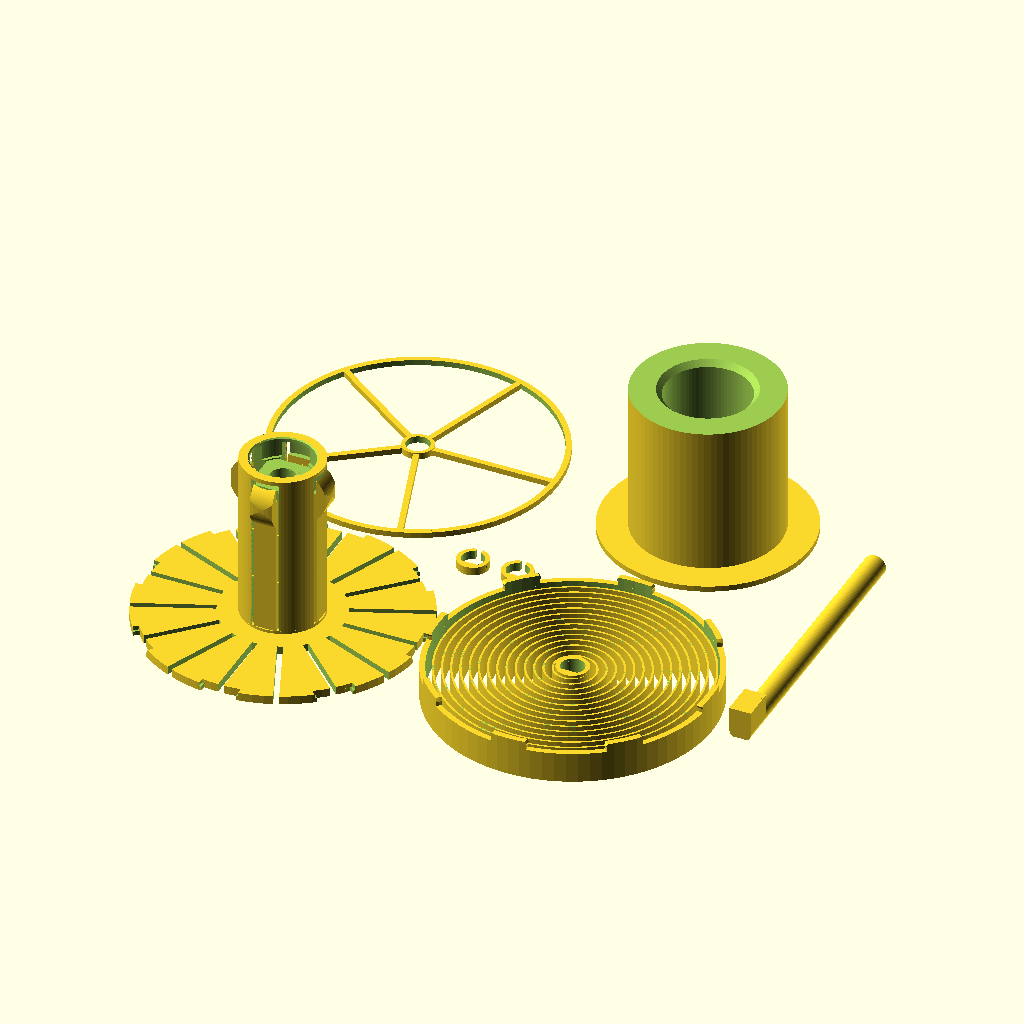
Cell 1: rendered with the file's own defaults.
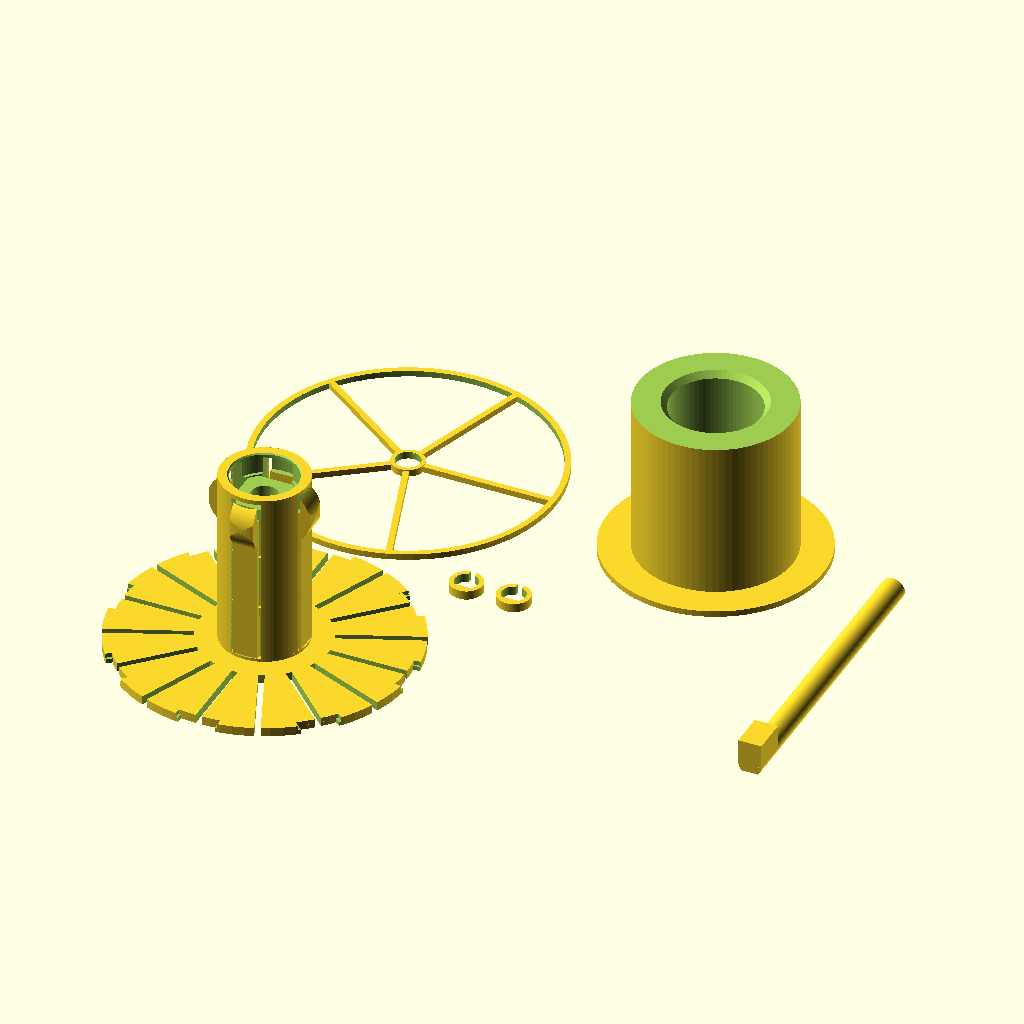
Cell 2 — output set to "printAllExceptSpring", the other parameters unchanged.
All cells are drawn from the same view direction (rotation 55°, 0°, 25°, orthographic, colour scheme Cornfield), but the view is re-fitted for each cell, so position and scale can differ between cells as well as the parameter.
OpenSCAD source file inputs/thingiverse/files/thing-3252111/files/ParametricRewinder-V2-13.scad:
/*
    Auto-rewind spool spring generator
    Vincent Groenhuis
    
    Example spool sizes
    Fillamentum: D53 x W55; Prusa 1kg: D50 x W88; Excelfil: D32 x W58
    
    Version history
    * V2.13 Oct 31, 2019
        - Added chamfer to threaded hub-base connection
        - Changed default output to "print"
        - Improved preview rendering of threaded hub
    * V2.12 Oct 10, 2019
        - Added ledHole option for hole through axle to fit LEDs, used in Jack-O-Rewinder
    * V2.11 Sept 5, 2019
        - Changed major version number to 2 for consistency in the line of Auto-Rewind Spool Holders (five and counting)
    * V1.11 Jan 13, 2019
        - Added axleRotationStopAlignSize, axleRotationStopAlignThickness and axleRotationStopAlignOffset to match grooves in universal auto-rewinder stand
    * V1.10 Jan 7, 2019
        - Fixed hub spring dimensioning error when using hubSpringStart>1
        - Bearing features now all disabled when bearingWidth=0
    * V1.09 Jan 6, 2019
        - Added parameters hubThreaded and hubThreadLength for universal auto-rewinder
    * V1.08 Jan 4, 2019
        - Added parameters hubSpringSupportEnable and hubSpringSupportCount to stabilize hub springs during printing
        - Split bearingDiameter into topBearingDiameter and bottomBearingDiameter
        - Improved bottom bearing cavity shape for easier printing
    * V1.07 Dec 8, 2018
        - Changed default value of hubSpringTopOffset to -3 to make insertion of spools with internal cavities easier
    * V1.06 Dec 7, 2018 with full credits to PeteThings
        - Added slots in axle for more stability with matching stands
        - Added parameters axleSlotPosition, axleSlotHeight, axleSlotWidth
    * V1.05 Dec 6, 2018
        - Fixed overlapping parts in print layout when specifying large axle diameter
        - Added parameter useFlatSideInsert
    * V1.04 Dec 5, 2018
        - Fixed incorrect axle length calculation in case of wider 2nd spool
        - Added parameter axleGrooveForSpacer
        - Added parameter spacerClearance
    * V1.03 Dec 5, 2018
        - Added parameter hubSpringTopOffset
        - Modified a couple of formulas for better consistency
    * V1.02 Dec 2, 2018
        - Changed default output to "print"
        - Fixed bug in spring's axle mount height
        - Calculation of hubSpringContactExtension capped to 3mm
    * V1.01 Dec 2, 2018
        - Added big stop block option
        - Fixed incorrect error message
        - Changed default hubSpringStart to 1 to avoid issues with clip gaps in certain configurations
    * V1.0 Dec 1, 2018
        - First version
*/

//preview[view:north west, tilt:top diagonal]

// "assembly": gives assembly view; "print": STL output with all parts; "printAllExceptSpring": leaves spring out due to relatively long rendering/slicing time; "spring", "hub", "adapter", "protector", "axle", "spacer" output specific part only
output = "print";//[assembly,print,printAllExceptSpring,spring,hub,adapter,protector,axle,spacer]

// Hole diameter of primary spool
referenceSpoolInnerDiameter = 30;

// Width of primary spool
referenceSpoolWidth = 45;

// Hole diameter of secondary spool, set to zero to disable adapter generation
secondSpoolInnerDiameter = 53;

// Width of second spool
secondSpoolWidth = 55;

// A threaded hub sets diameter at 30 mm, disables hub springs and creates a metric ISO thread with 4 mm pitch with length defined by hubThreadLength
hubThreaded = "no";//[yes,no]

// If hub is threaded, this parameter sets the length
hubThreadLength = 90;

// The hub spring applies pressure to the spool and keeps it in place
hubSpringEnable = "yes";//[yes,no]

// If yes, then space is saved by making the hub flush with the spool, but at the cost of a change in spring behaviour (if used)
hubFlushWithReferenceSpool = "no";//[yes,no]

// Nominal axle diameter; printed axle is slightly thinner and axle holes are slightly wider
axleDiameter = 8;

// Total length of axle; set to 0 for automatic length
axleSetLength = 0;

// Length of anti-rotation block on axle, and also the excess axle length at the other end
axleRotationStopLength = 12;

// A value 0 means same width as axle, and only extending upwards
axleRotationStopWidth = 0;

// Height as measured from the flat bottom side of the axle
axleRotationStopHeight = 11;

// Set to 0.8 to activate align rims for insertion in universal auto-rewinder's frame
axleRotationStopAlignSize = 0;

// Outer diameter of the spring; set 0 to use spring as hub shaft and set diameter equal to it
setSpringDiameter = 100;

// Spring blade width, higher is stiffer
springBladeWidth=10;

// 608zz has diameter 22, so use 22.2 to get a good fit
topBearingDiameter = 22.2;

// Bottom bearing diameter, can be different from top diameter if necessary to get an optimal fit
bottomBearingDiameter = 22.2;

// 608zz bearing has width 7
bearingWidth = 7;

// Size of chamfered edges around bearing to make insertion easier
bearingChamferSize = 0.4;

// Spacer to define distance from top bearing and/or spring protector to frame
spacerHeight = 3;

axleGrooveForSpacer = "no";//[yes,no]

// Horizontal support of hub springs for stability during printing, to be removed afterwards
hubSpringSupportEnable = "yes";//[yes,no]

// Number of hub spring supports, evenly distributed across length of hub springs
hubSpringSupportCount = 2;

// Create 5 mm hole all way through axle for lighting purposes
ledHole="no";//[yes,no]

// Higher = smoother circular segments but also longer rendering time
$fn=80;






/*[Advanced Parameters]*/

// Spring blade thickness; use 0.7 (two print traces) for soft spring, 1.1 (three print traces) for stiff spring
springBladeThickness=0.7; 

// Inside clearance in axle holes
axleClearance = 0.15;

// Clearance in printed axle
printedAxleClearance = 0.1;

// Clearance for spacer, enter negative number for a thighter fit
spacerClearance = -0.1;

// Spring twists left and then right about this angle. This strengthens the spring attachment to the hub and rim, and also makes the spring a bit stiffer. OpenSCAD does not like linear extrusion of spirals wit twist, so disabled for now until a custom twisted spiral spring function is created
//springTwistAngle = 0;

// Pattern spacing of the spring blade, 2 to 3 is a good value
springBladePitch=3;

// Thickness of spring's outer ring with clips
springRimThickness=2;

// Thickness of spring's inner ring on the axle
springAxleThickness=1.5;

// Extra rim height to give spring additional space to move
springExtraRim=1;

// The extra clearance in the spring clips in case spring is used as shaft, as no slits can be used here
springClipExtraClearanceIfSpringAsShaft=0.3;

// Distance that the spring clip points extend outwards; higher values make the clip attachments stronger
springClipPointExtension=0.3;

// The thickness of the hub's backplate that the spring is attached to
hubBackPlateThickness=3;

// Number of clips to attach the spring to the hub
hubClipCount=8;

// Minimum rim thickness, actual thickness may be larger depending on spool width difference
adapterRimThickness = 2;

// Relative length of slits, 0=no slits, 1=maximum length slits (up to hub)
hubSlitRelativeLength = 0.8;

// Clearance between hub and reference spool
hubClearance = 0.5;

// 0 = solid, 1 = wheel spokes, 2 = circular holes
springProtectorStyle = 1;

springProtectorThickness = 2;

// Only for wheel spokes style protector
springProtectorSpokeCount = 5;

// Only for wheel spokes style protector
springProtectorSpokeWidth = 2;

// Thicker means tighter
spacerWall = 1.5;

// Only for visualization in assembly view
referenceSpoolOuterDiameter = 150;

// Only for visualization in assembly view
secondSpoolOuterDiameter = 200;

// Distance between hub backplate and start of hub spring
hubSpringStart = 1;

// Offset of top edge of hub spring blade, positive makes spring blades extend beyond hub, negative makes hub top side flat
hubSpringTopOffset = -3;

// Number of hub spring blades, 0 = auto-calculated based on available space
setHubSpringCount = 0;

// Wider is stiffer
hubSpringWidth = 8;

// Distance from hub surface to blade, needed because blades are straight while surface is circular
hubSpringBladeOffset = 0.5;

// Thickness of the hub spring blade at the bottom, set to 0 for auto
setHubSpringBladeInitialThickness = 0;

// Thickness of the hub spring blade at the top (exluding curved contacter), set to 0 for auto
setHubSpringBladeFinalThickness = 0;

// The radius of the curved contacter at end of the blade
hubSpringContactRadius = 10;

// The distance between the center of the curvature from the end of the blade
hubSpringContactPositionOffset = 7.5;

// Distance that the spring contact extends beyond the hub cylinder, this is the distance that the blade has to be pressed in when fitting the spool or adapter; a good value is 2 to 3; set to 0 for auto based on hub spring length
setHubSpringContactExtension = 0;

// Minimum difference in spool inner diameters to get full adapter, if below threshold then walls are left away and 2nd spool sits directly on hub
adapterDiameterDifferenceThreshold = 5;

// A negative offset puts the top bearing deeper in the hub, useful for thin hubs in which the hub spring blades have little room around the contact
bearingTopOffset = 0;

// If set to "yes" then the holes for spring and spacer have a flat part matching the 3d printed axle shape to restrict rotation
useFlatSideInsert = "yes";//[yes,no]

// Distance of axle-slots from ends of axle. 0 = set to center of anti-rotation block, any other value specifies distance from either end of axle
axleSlotPosition=0;

//Height of axle-slots. 0 = no slots, recommended value is 3
axleSlotHeight=0;

//Width of of axle-slots
axleSlotWidth=3;

// Leave at 1.6 for compatibility with universal auto-rewinder's axle
axleRotationStopAlignThickness = 1.6;

// Leave at 2.7 for compatibility with universal auto-rewinder's axle
axleRotationStopAlignOffset = 2.7;



// Derived variables

useSpringAsShaft = (setSpringDiameter == 0);

hubDiameter = (hubThreaded=="yes"?30:referenceSpoolInnerDiameter - 2*hubClearance);

// Width of the space for the spool on the hub
hubSpringLength = (useSpringAsShaft?referenceSpoolWidth-springBladeWidth-springExtraRim+adapterRimThickness-hubBackPlateThickness:referenceSpoolWidth)+(hubFlushWithReferenceSpool=="yes" || hubSpringEnable == "no"?0:12) - hubSpringStart;

hubSpoolWidth = (hubThreaded=="yes"?hubThreadLength:hubSpringLength + hubSpringStart - hubSpringTopOffset);

// Total width of the hub, including backplate
hubTotalWidth = hubSpoolWidth + hubBackPlateThickness;

hubSpringHoleWidth = hubSpringWidth + 2;

hubSpringContactExtension = (setHubSpringContactExtension==0?min(3,3*hubSpringLength/60):setHubSpringContactExtension);

// Depth of the hub spring holes
hubSpringHoleDepth = hubSpringContactExtension+(setHubSpringBladeFinalThickness==0?2*hubSpringLength/60:setHubSpringBladeFinalThickness)+2;

hubHoleDepthCircumference = 2*PI*(hubDiameter/2-hubSpringHoleDepth);

// Calculation of the number of hub springs
hubSpringCount = (setHubSpringCount==0?floor(hubHoleDepthCircumference/(hubSpringHoleWidth+hubDiameter/30)):setHubSpringCount);

hubSpringHoleLength = hubSpringLength + 1.5;

hubSpringBladeInitialThickness = (setHubSpringBladeInitialThickness==0?2*hubSpringLength/60:setHubSpringBladeInitialThickness);

hubSpringBladeFinalThickness = (setHubSpringBladeFinalThickness==0?1.5*hubSpringLength/60:setHubSpringBladeFinalThickness);

// The actual adapter width is two mm less
adapterWidthBeforeCut = max(referenceSpoolWidth,secondSpoolWidth+adapterRimThickness);

springDiameter = (useSpringAsShaft?referenceSpoolInnerDiameter-2*hubClearance+0.01:setSpringDiameter);

// Radius of the clips
hubPinRadius=springDiameter/(2*hubClipCount);

// Height where adapter indent starts
adapterIndentHeight = (useSpringAsShaft?springBladeWidth+springExtraRim-adapterRimThickness+hubBackPlateThickness:0)+hubSpringStart+hubSpringLength-hubSpringContactPositionOffset-5;

axleLength = (axleSetLength==0?springBladeWidth+springExtraRim+max(hubTotalWidth,(secondSpoolInnerDiameter>0?secondSpoolWidth+adapterRimThickness:0))+2*axleRotationStopLength+2*spacerHeight:axleSetLength);

maxDiameter = max(referenceSpoolOuterDiameter,secondSpoolOuterDiameter,springDiameter);

totalThingWidth = springProtectorThickness+springBladeWidth+springExtraRim+hubTotalWidth+max(0,bearingTopOffset);

hubSpringSupportSpacing = hubSpringLength/(hubSpringSupportCount+1);

// Some sanity checks

if (referenceSpoolOuterDiameter <= referenceSpoolInnerDiameter) {
    error("Outer diameter of primary spool must be larger than inner diameter!");    
}

if (secondSpoolInnerDiameter > 0) {
    if (secondSpoolInnerDiameter < referenceSpoolInnerDiameter) {
        error("Secondary spool cannot have smaller inner diameter than primary spool!");
    }
    if (secondSpoolOuterDiameter <= secondSpoolInnerDiameter) {
        error("Outer diameter of secondary spool must be larger than inner diameter!");    
    }
}

if (setSpringDiameter>0) {
    if (referenceSpoolInnerDiameter>springDiameter){
        error("Spring diameter should not be smaller than primary spool inner diameter!");
    }
}

if(secondSpoolInnerDiameter > 0 && secondSpoolInnerDiameter-referenceSpoolInnerDiameter<adapterDiameterDifferenceThreshold && secondSpoolWidth>referenceSpoolWidth) {
    error("Secondary spool cannot be wider than primary spool if its inner diameter is too close to that of the primary spool!");
}

if (hubSpringCount * hubSpringHoleWidth >= 2*PI*(hubDiameter/2-hubSpringHoleDepth)) {
    error("No space between hub spring holes! Please decrease setHubSpringCount or set to 0 (=auto)");
}





// Output interesting derived values

echo(str("<b>Total hub+spring+protector width = ",totalThingWidth," mm</b>"));

echo(str("<b>Axle length = ",axleLength," mm</b>"));

echo(str("hubSpringLength = ",hubSpringLength," mm"));

echo(str("hubSpringContactExtension = ",hubSpringContactExtension," mm"));

echo(str("hubSpringHoleDepth = ",hubSpringHoleDepth," mm"));

echo(str("hubSpringBladeInitialThickness = ",hubSpringBladeInitialThickness," mm"));

echo(str("hubSpringBladeFinalThickness = ",hubSpringBladeFinalThickness," mm"));

if(useSpringAsShaft){
    echo("Using spring as shaft!");
}

// Yay! Let's start!
generateOutput();

module generateOutput(){
    if(output=="assembly") {
        color("green")translate([0,0,-0.01])spring();
        color("red")translate([0,0,springBladeWidth+springExtraRim])hubSection();
        color("blue")translate([0,0,-springProtectorThickness-0.4])springProtector();
        color("yellow")translate([0,0,-springProtectorThickness-0.5-spacerHeight])spacer();
        color("yellow")translate([0,0,springBladeWidth+springExtraRim+hubTotalWidth+bearingTopOffset])spacer();
        color("yellow")translate([0,0,(useSpringAsShaft?adapterRimThickness:springBladeWidth+springExtraRim+hubBackPlateThickness)+0.1])referenceSpoolSection();
        color("white")translate([0,0,-springProtectorThickness-0.6-spacerHeight-axleRotationStopLength])axle();
        color("gray")translate([0,0,springBladeWidth+springExtraRim])bearing(bottomBearingDiameter);
        color("gray")translate([0,0,springBladeWidth+springExtraRim+hubTotalWidth-bearingWidth+bearingTopOffset])bearing(topBearingDiameter);
        if(secondSpoolInnerDiameter>0){
            color("blue")translate([0,0,(useSpringAsShaft?adapterRimThickness:springBladeWidth+springExtraRim+hubBackPlateThickness)+0.07])secondSpoolAdapterSection();
            color("orange")translate([0,0,(useSpringAsShaft?adapterRimThickness:springBladeWidth+springExtraRim+hubBackPlateThickness)+0.05])secondSpoolSection();
        }
    } else {
        // print layout
        biggestDiameter = max(springDiameter,max(referenceSpoolInnerDiameter,secondSpoolInnerDiameter)+20);
        patternSpacing = max(biggestDiameter,(biggestDiameter+axleDiameter+2*spacerWall)/sqrt(2))+4;
        
        if (output == "print" || output == "spring")
            translate([patternSpacing,0,0])spring();
        if(output == "print" || output == "printAllExceptSpring" || output == "protector") {
            translate([0,patternSpacing,0])springProtector();
        }
        if(output == "print" || output == "printAllExceptSpring" || output == "spacer") {
            translate([patternSpacing/2,patternSpacing/2]){
                iRange=((output=="spacer") || axleDiameter+2*spacerWall>12)?0:[-0.5:0.5];
                jRange=0;
                for (i=iRange) {
                    for (j=jRange)
                        translate([axleDiameter*2*i,axleDiameter*2*j,0])spacer();
                }
            }
        }
        if(output == "print" || output == "printAllExceptSpring" || output == "hub") {
            hub();
        }
        if(output == "print" || output == "printAllExceptSpring" || output == "axle") {
            translate([patternSpacing*1.5+axleDiameter/2+4,patternSpacing/2-axleLength/2,0.5*sqrt(2)*axleDiameter/2-printedAxleClearance])rotate([-90,0,0])rotate([0,0,180])axle();
        }
        if(output == "print" || output == "printAllExceptSpring" || output == "adapter") {
            if(secondSpoolInnerDiameter>0){
                translate([patternSpacing,patternSpacing,adapterWidthBeforeCut])rotate([180,0,0])spoolAdapter();
            }
        }
    }
}

module error(text){
    echo(str("<font color='red'>",text,"</font>"));
}

module bearing(d=bottomBearingDiameter){
    difference(){
        cylinder(d=d,h=bearingWidth);
        translate([0,0,-0.1])cylinder(d=axleDiameter,h=bearingWidth+0.2);
    }           
}

module hubSection(){
    difference(){
        hub();
        translate([-maxDiameter/2-1,0,-1])cube([maxDiameter/2+0.9,maxDiameter+2,hubTotalWidth+max(0,hubSpringTopOffset)+2]);
    }
}

module axle(){
    difference(){
        union(){
            difference(){
                cylinder(d=axleDiameter-2*printedAxleClearance,h=axleLength);
                translate([-axleDiameter/2,-axleDiameter/2-1,-1])
                    cube([axleDiameter,axleDiameter/2*(1-0.5*sqrt(2))+1+printedAxleClearance,axleLength+2]);
                // spacer grooves
                if(axleGrooveForSpacer=="yes"){
                    translate([0,0,axleRotationStopLength])
                    difference(){
                        cylinder(d=axleDiameter+1,h=spacerHeight+1);
                        translate([0,0,-0.1])cylinder(d=axleDiameter-1,h=spacerHeight+1.2);
                    }
                    translate([0,0,springProtectorThickness+0.5+spacerHeight+axleRotationStopLength+springBladeWidth+springExtraRim+hubTotalWidth+bearingTopOffset])
                    difference(){
                        cylinder(d=axleDiameter+1,h=spacerHeight+1);
                        translate([0,0,-0.1])cylinder(d=axleDiameter-1,h=spacerHeight+1.2);
                    }
                } 
            }
            if (axleRotationStopWidth == 0) {
                translate([-axleDiameter/2+printedAxleClearance,0,0])
                    cube([axleDiameter-2*printedAxleClearance,axleRotationStopHeight-axleDiameter/4*sqrt(2),axleRotationStopLength]);
            } else {
                translate([-axleRotationStopWidth/2,-axleDiameter/4*sqrt(2),0])
                    cube([axleRotationStopWidth,axleRotationStopHeight,axleRotationStopLength]);
            }
                translate([-(max(axleRotationStopWidth,axleDiameter-2*axleClearance)+axleRotationStopAlignSize*2)/2,0,axleRotationStopLength-axleRotationStopAlignOffset-axleRotationStopAlignThickness])cube([max(axleRotationStopWidth,axleDiameter-2*axleClearance)+axleRotationStopAlignSize*2,axleRotationStopHeight-axleDiameter/4*sqrt(2),axleRotationStopAlignThickness]);
            
        }
    
        if (axleSlotHeight > 0) {  
            if (axleSlotPosition == 0) {
                translate([-axleDiameter/2, -axleDiameter/4*sqrt(2),axleRotationStopLength/2+axleSlotWidth/2])
                rotate(a=90, v=[0, 1, 0])
                sym_prism(axleSlotWidth , axleSlotHeight, axleDiameter, 1);
                translate([-axleDiameter/2, -axleDiameter/4*sqrt(2),axleLength-axleRotationStopLength/2+axleSlotWidth/2])
                rotate(a=90, v=[0, 1, 0])
                sym_prism(axleSlotWidth , axleSlotHeight, axleDiameter, 1);
            } else {
                translate([-axleDiameter/2, -axleDiameter/4*sqrt(2), axleSlotPosition+axleSlotWidth])
                rotate(a=90, v=[0, 1, 0])
                sym_prism(axleSlotWidth , axleSlotHeight, axleDiameter, 1);
                translate([-axleDiameter/2, -axleDiameter/4*sqrt(2), axleLength-axleSlotPosition])
                rotate(a=90, v=[0, 1, 0])
                sym_prism(axleSlotWidth , axleSlotHeight, axleDiameter, 1);
            }
        }
        if (ledHole=="yes") {
          translate([0,0.4,-1])cylinder(d=5,h=axleLength+2);          
        }     
    }
}

module sym_prism(b , h, ht, sc){
    linear_extrude(height=ht, scale=sc)
    polygon(points = [[0,0],[b,0],[b/2,h]]);
}

module referenceSpoolSection(){
        intersection(){
        spool(d1=referenceSpoolInnerDiameter+0.01,d2=referenceSpoolOuterDiameter,w=referenceSpoolWidth);
        translate([0,0,-2])cube([maxDiameter/2+1,maxDiameter/2+1,referenceSpoolWidth+3]);
    }
}

module secondSpoolSection(){
    intersection(){
        spool(d1=secondSpoolInnerDiameter,d2=secondSpoolOuterDiameter,w=secondSpoolWidth);
        translate([0.01,-maxDiameter/2-1,-2])cube([maxDiameter/2+1,maxDiameter/2+1,secondSpoolWidth+3]);
    }
}

module secondSpoolAdapterSection(){
    intersection(){
        spoolAdapter();
        translate([0,-maxDiameter/2-1,-1])cube([maxDiameter/2+1,maxDiameter/2+1.01,max(totalThingWidth,secondSpoolWidth+2*adapterRimThickness)+2]);
    }
}

module spoolAdapter(){
    indentDepth=min(2,(secondSpoolInnerDiameter-2*hubClearance-referenceSpoolInnerDiameter)/2-1);
    difference(){
        union(){
            cylinder(d=secondSpoolInnerDiameter-2*hubClearance,h=adapterWidthBeforeCut-0.1);
            // adapter rim
            translate([0,0,secondSpoolWidth])cylinder(d=secondSpoolInnerDiameter+20,h=adapterWidthBeforeCut-secondSpoolWidth);
        }
        // center hole
        translate([0,0,-1])cylinder(d=referenceSpoolInnerDiameter,h=adapterWidthBeforeCut+2);
        translate([0,0,adapterIndentHeight])cylinder(d1=referenceSpoolInnerDiameter-0.01,d2=referenceSpoolInnerDiameter+indentDepth*2,h=2.01);
        translate([0,0,adapterIndentHeight+2])cylinder(d=referenceSpoolInnerDiameter+indentDepth*2,h=adapterWidthBeforeCut);
        translate([0,0,-1])cylinder(d=secondSpoolInnerDiameter,h=3);
        if(secondSpoolInnerDiameter-referenceSpoolInnerDiameter<adapterDiameterDifferenceThreshold){
            translate([0,0,-1])cylinder(d=secondSpoolInnerDiameter,h=secondSpoolWidth+1);
        }
        translate([0,0,1.9])cylinder(d1=referenceSpoolInnerDiameter+4,d2=referenceSpoolInnerDiameter-0.01,h=2);
    }
}

module spool(d1,d2,w){
    intersection(){
        difference(){
            union(){
                cylinder(d=d2,h=5);
                cylinder(d=(d1+d2)/2,h=w);
                translate([0,0,w-5])cylinder(d=d2,h=5);
            }
            translate([0,0,-1])cylinder(d=d1,h=w+2);
        }
    }
}

module spacer(){
    union(){
        difference(){
            cylinder(d=axleDiameter+spacerWall*2,h=spacerHeight);
            translate([0,0,-1])cylinder(d=axleDiameter+spacerClearance,h=spacerHeight+2);
            translate([-1,0,-1])cube([2,axleDiameter,spacerHeight+2]);
        }
        if (useFlatSideInsert=="yes")
            intersection(){
                translate([-axleDiameter,-axleDiameter,0])
                cube([axleDiameter*2,axleDiameter-0.25*sqrt(2)*axleDiameter,spacerHeight]);
                translate([0,0,-1])cylinder(d=axleDiameter,h=spacerHeight+2);
            }
    }
}

module springProtector(){
    union(){
        ring(r=axleDiameter/2+axleClearance,R=axleDiameter/2+springAxleThickness,h=springProtectorThickness+0.4);
        if (springProtectorStyle == 0) {
            // solid
            ring(axleDiameter/2+axleClearance,springDiameter,springProtectorThickness);
        } else if (springProtectorStyle == 1) {
            intersection(){
            // wheel spokes
            union(){
                ring(r=springDiameter/2-springRimThickness,R=springDiameter/2,h=springProtectorThickness);
                ring(r=axleDiameter/2+axleClearance,R=axleDiameter/2+springAxleThickness,h=springProtectorThickness);
                
                for(i=[0:springProtectorSpokeCount-1])
                    rotate([0,0,i*360/springProtectorSpokeCount])
                        translate([axleDiameter/2+axleClearance,-springProtectorSpokeWidth/2])
                            cube([springDiameter/2,springProtectorSpokeWidth,springProtectorThickness]);
                    
            }
            translate([0,0,-1])
                cylinder(d=springDiameter,h=springProtectorThickness+1.1);
            }
        } else if (springProtectorStyle == 2) {
            // circular holes
            difference(){
                ring(axleDiameter/2+axleClearance,springDiameter,springProtectorThickness);
                for(i=[0:3])
                    rotate([0,0,i*360/4])
                        if (springProtectorStyle == 2) {
                            translate([springDiameter/2*0.55,0,-1])
                                cylinder(r=springDiameter/2*0.35,h=springProtectorThickness+2);
                        }
            }
        }
    }
}

module springPolygon(){
    loops=(springDiameter/2-springBladeThickness-axleDiameter/2)/springBladePitch;
    r0=axleDiameter/2+axleClearance;
    polygon(points = concat(
    [for(t = [0:360/$fn:360*loops]) 
        [(r0+springBladePitch*t/360)*sin(t),(r0+springBladePitch*t/360)*cos(t)]],
    [for(t = [360*loops:-360/$fn:0]) 
        [(r0+springBladeThickness+springBladePitch*t/360)*sin(t),(r0+springBladeThickness+springBladePitch*t/360)*cos(t)]]
        ));
}

module spring(){
    r0=axleDiameter/2+axleClearance;
    r1=springDiameter/2;
    union(){
        linear_extrude(height=springBladeWidth-0.01)springPolygon();
        ring(r=r0,R=r0+springAxleThickness,h=springBladeWidth+springExtraRim);
        if (useFlatSideInsert=="yes")
            intersection(){
            translate([-r0*2,-r0*2,0])cube([r0*4,r0*2-0.5*sqrt(2)*r0,springBladeWidth+2]);
                cylinder(r=r0+springAxleThickness,h=springBladeWidth+springExtraRim);
            }
        ring(r=r1-springRimThickness,R=r1,h=springBladeWidth+springExtraRim);
        // spring clips
        translate([0,0,springBladeWidth+springExtraRim])
            for (i=[0:hubClipCount-1]){
                rotate([0,0,360*i/hubClipCount])
                intersection(){
                    ring(r=r1-springRimThickness,R=r1,h=hubBackPlateThickness+1);
                    translate([r1-springRimThickness/2,0,0])
                    union(){
                        cylinder(r=hubPinRadius,h=hubBackPlateThickness/2);
                        translate([0,0,hubBackPlateThickness/2])
                            cylinder(r1=hubPinRadius,r2=hubPinRadius+springClipPointExtension,h=hubBackPlateThickness/4);
                        translate([0,0,hubBackPlateThickness*3/4])
                            cylinder(r1=hubPinRadius+springClipPointExtension,r2=hubPinRadius-springClipPointExtension,h=hubBackPlateThickness/4-0.001);
                    }
                }
            }
        if(useSpringAsShaft){
            difference(){
                cylinder(d=max(referenceSpoolInnerDiameter,secondSpoolInnerDiameter)+20,h=adapterRimThickness);
                translate([0,0,-0.5])cylinder(d=springDiameter-2*springRimThickness,h=adapterRimThickness+1);                
            }            
        }
    }
}

module hub(){
    r1=springDiameter/2-0.01;
    union(){
        difference(){
            union(){
                cylinder(r=r1,h=hubBackPlateThickness);
                if(hubThreaded=="yes") {
                    makeCylinderThread(m=30,h=hubTotalWidth,p=4,t=0);
                  // chamfer
                  translate([0,0,3])cylinder(d1=35,d2=30,h=5);  
                } else {
                    cylinder(r=hubDiameter/2,h=hubTotalWidth);
                }
            }
            union(){
                translate([0,0,-1])cylinder(d=axleDiameter+1,h=hubTotalWidth+2);
                if (bearingWidth>0) {
                    // Bearing cavities
                    translate([0,0,-1])cylinder(r=bottomBearingDiameter/2,h=bearingWidth+1);
                    translate([0,0,bearingWidth-0.1])cylinder(r=bottomBearingDiameter/2,h=1.1,$fn=7);
                    translate([0,0,bearingWidth+0.99])
                    cylinder(r1=bottomBearingDiameter/2-bottomBearingDiameter/20,r2=axleDiameter/2,h=(bottomBearingDiameter-axleDiameter)/2);
                    // bottom chamfer
                    translate([0,0,-0.01])cylinder(d1=bottomBearingDiameter+bearingChamferSize*2,d2=bottomBearingDiameter-bearingChamferSize*2,h=2*bearingChamferSize);
                    
                    translate([0,0,hubTotalWidth-bearingWidth+bearingTopOffset])cylinder(r=topBearingDiameter/2,h=bearingWidth-bearingTopOffset+1);
                    translate([0,0,hubTotalWidth-bearingWidth+bearingTopOffset-0.5])
                    cylinder(r=topBearingDiameter/2-topBearingDiameter/20,h=1);
                    // top chamfer
                    translate([0,0,hubTotalWidth+bearingTopOffset-2*bearingChamferSize+0.01])
                    union(){
                        cylinder(d1=topBearingDiameter-bearingChamferSize*2,d2=topBearingDiameter+bearingChamferSize*2,h=2*bearingChamferSize);
                        translate([0,0,2*bearingChamferSize])                    cylinder(d=topBearingDiameter+bearingChamferSize*2,h=abs(bearingTopOffset));
                    }
                }


                // Clip gaps in rim plate
                intersection(){
                    translate([0,0,-1])ring(r=r1-springRimThickness-0.2,R=r1+1,h=hubBackPlateThickness+2);
                    for (i=[0:hubClipCount-1]){
                        rotate([0,0,360*i/hubClipCount])
                        translate([r1-springRimThickness/2,0,0]) {
                            // Clip gaps
                            union(){
                                translate([0,0,-1])cylinder(r=hubPinRadius+(useSpringAsShaft?springClipExtraClearanceIfSpringAsShaft:0),h=hubBackPlateThickness/2+1.1);
                                translate([0,0,hubBackPlateThickness/2])cylinder(r=hubPinRadius+0.8,h=hubBackPlateThickness/2+0.1);
                            }
                        }
                    }
                }
                // Slits
                for (i=[0:hubClipCount*2-1]) {
                    rotate([0,0,360*i/(2*hubClipCount)])
                        translate([hubDiameter/2*hubSlitRelativeLength+r1*(1-hubSlitRelativeLength),-1,-1])cube([r1+2,2,hubBackPlateThickness+2]);
                }
                if (hubSpringEnable == "yes" && hubThreaded == "no") {
                // Openings for hub springs
                for (i=[0:hubSpringCount-1])
                    rotate([0,0,360*i/hubSpringCount]){
                        translate([hubDiameter/2-hubSpringHoleDepth,-hubSpringHoleWidth/2,hubBackPlateThickness+hubSpringStart])
                            //cube([hubDiameter,hubSpringHoleWidth,hubSpringHoleLength]);
                            rotate([-90,0,0])linear_extrude(height=hubSpringHoleWidth)polygon([[hubSpringHoleDepth-hubSpringBladeInitialThickness-0.5,0],[0,-hubSpringHoleLength],[hubSpringHoleDepth+10,-hubSpringHoleLength],[hubSpringHoleDepth+10,0]]);
                        //translate([hubDiameter/2-hubSpringHoleDepth,-hubSpringHoleWidth/2,hubBackPlateThickness+hubSpringStart+hubSpringHoleLength/2])
                            //cube([hubDiameter,hubSpringHoleWidth,hubSpringHoleLength/2]);
                    }
                }
                                
                
            }
        }
        if (hubSpringEnable == "yes" && hubThreaded=="no") {
        // Hub springs
        difference(){
            union(){
                for (i=[0:hubSpringCount-1])
                    rotate([0,0,360*i/hubSpringCount])
                            union(){
                                translate([hubDiameter/2-hubSpringBladeOffset,-hubSpringWidth/2,hubBackPlateThickness+hubSpringStart])
                                // Hub spring blade
                                rotate([-90,0,0])
                                    linear_extrude(height=hubSpringWidth)polygon([[-hubSpringBladeInitialThickness,0],[0,0],[0,-hubSpringLength+hubSpringContactPositionOffset],[-hubSpringBladeFinalThickness,-hubSpringLength+hubSpringContactPositionOffset]]);
                                
                                // Hub spring top contact
                                intersection(){
                                    translate([hubDiameter/2-hubSpringBladeOffset-hubSpringBladeFinalThickness,-hubSpringWidth/2-1,hubBackPlateThickness+hubSpringStart])
                                        cube([hubDiameter,hubSpringWidth+2,hubSpringLength]);
                                    translate([hubDiameter/2-hubSpringContactRadius+hubSpringContactExtension,-hubSpringWidth/2,hubSpringLength+hubBackPlateThickness+hubSpringStart-hubSpringContactPositionOffset])
                                    rotate([-90,0,0])
                                    cylinder(r=hubSpringContactRadius,h=hubSpringWidth);
                                    
                                }
                            }
                    if (hubSpringSupportEnable) {
                        for (i=[1:hubSpringSupportCount]) {
                            translate([0,0,hubBackPlateThickness+hubSpringStart+i*hubSpringSupportSpacing])
                            ring(r=hubDiameter/2-hubSpringBladeOffset-0.7,R=hubDiameter/2-hubSpringBladeOffset,h=0.2);                            
                        }                    
                    }
                }//end union()
            // Cylinder around bearing
                translate([0,0,hubTotalWidth-bearingWidth+bearingTopOffset-1])
                    cylinder(d=topBearingDiameter+2*(hubSpringContactExtension+0.5),h=bearingWidth+2);
                translate([0,0,hubTotalWidth+bearingTopOffset+1-0.01])
                    cylinder(d1=topBearingDiameter+2*(hubSpringContactExtension+0.5),d2=topBearingDiameter+2*(hubSpringContactExtension+0.5)-10,h=5);
                // Top cut-off
                translate([0,0,hubTotalWidth+max(0,hubSpringTopOffset)-0.01])
                    cylinder(d=referenceSpoolOuterDiameter,h=hubTotalWidth);
                // Contact cut-off
                difference(){
                    translate([0,0,hubBackPlateThickness+1])
                        cylinder(d=referenceSpoolOuterDiameter,h=hubTotalWidth);
                    translate([0,0,hubBackPlateThickness+0.5])cylinder(d=referenceSpoolInnerDiameter-2*hubClearance+2*hubSpringContactExtension,h=hubTotalWidth+1);
                }
            }
        }
        
    }
}

module ring(r,R,h){
    difference(){
        cylinder(r=R,h=h);
        translate([0,0,-1])cylinder(r=r,h=h+2);
    }
}

// ISO screw thread modules by RevK @TheRealRevK
// https://en.wikipedia.org/wiki/ISO_metric_screw_thread
// Source: https://www.thingiverse.com/thing:2158656
// Modified by Vincent Groenhuis

 
function iso_pitch_coarse(m)   // Return standard coarse pitch for m value
=lookup(m,[[1,0.25],[1.2,0.25],[1.4,0.3],[1.6,0.35],[1.8,0.35],[2,0.4],[2.5,0.45],[3,0.5],[3.5,0.6],[4,0.7],[5,0.8],[6,1],[7,1],[8,1.25],[10,1.5],[12,1.75],[14,2],[16,2],[18,2.5],[20,2.5],[22,2.5],[24,3],[27,3],[30,3.5],[33,3.5],[36,4],[39,4],[42,4.5],[48,5],[52,5],[56,5.5],[60,5.5],[62,6]]);

function iso_head_diam(m)
=lookup(m,[[2,3.8],[2.5,4.5],[3,5.5],[3.5,6],[4,7],[5,8.5],[6,10],[8,13]]);

// distance across flats
function iso_nut_diam(m)
=lookup(m,[[2,4],[2.5,5],[3,5.5],[3.5,6],[4,7],[5,8],[6,10],[7,11],[8,13]]);

function iso_nut_thickness(m)
=lookup(m,[[2,1.6],[2.5,2],[3,2.4],[3.5,2.8],[4,3.2],[5,4],[6,5],[7,5.5],[8,6.5]]);


module iso_thread(  // Generate ISO / UTS thread, centred 0,0,
    m=20,    // M size, mm, (outer diameter)
    p=0,  // Pitch, mm (0 for standard coarse pitch)
    l=50,   // length
    t=0,    // tolerance to add (for internal thread)
    cap=1,  // capped ends. If uncapped, length is half a turn more top and bottom
)
{
    p=(p?p:iso_pitch_coarse(m));
    r=m/2; // radius
    h=sqrt(3)/2*p;  // height of thread
    fn=round($fn?$fn:36); // number of points per turn
    fa=360/fn; // angle of each point
    n=max(fn+1,round(fn*(l+(cap?p*2:0))/p)+1); // total number of points
    q=min(p/16,t); // thread width adjust
    p1=[for(i=[0:1:n-1])[cos(i*fa)*(r-5*h/8+t),sin(i*fa)*(r-5*h/8+t),i*p/fn+q]];
    p2=[for(i=[0:1:n-1])[cos(i*fa)*(r-5*h/8+t),sin(i*fa)*(r-5*h/8+t),i*p/fn+p/4-q]];
    p3=[for(i=[0:1:n-1])[cos(i*fa)*(r+t),sin(i*fa)*(r+t),i*p/fn+p/2+p/8-p/16-q]];
    p4=[for(i=[0:1:n-1])[cos(i*fa)*(r+t),sin(i*fa)*(r+t),i*p/fn+p/2+p/8+p/16+q]];
    p5=[for(i=[0:1:n-1])[cos(i*fa)*(r-5*h/8+t),sin(i*fa)*(r-5*h/8+t),i*p/fn+p+q]];
    p6=[[0,0,p/2],[0,0,n*p/fn+p/2]];
    
    t1=[for(i=[0:1:fn-1])[n*5,i,i+1]];
    t2=[[n*5,n,0],[n*5,n*2,n],[n*5,n*3,n*2],[n*5,n*4,n*3]];
    t3=[for(i=[0:1:n-2])[i,i+n,i+1]];
    t4=[for(i=[0:1:n-2])[i+n,i+n+1,i+1]];
    t5=[for(i=[0:1:n-2])[i+n,i+n*2,i+n+1]];
    t6=[for(i=[0:1:n-2])[i+n*2,i+n*2+1,i+n+1]];
    t7=[for(i=[0:1:n-2])[i+n*2,i+n*3,i+n*2+1]];
    t8=[for(i=[0:1:n-2])[i+n*3,i+n*3+1,i+n*2+1]];
    t9=[for(i=[0:1:n-2])[i+n*3,i+n*4,i+n*3+1]];
    t10=[for(i=[0:1:n-2])[i+n*4,i+n*4+1,i+n*3+1]];
    t11=[for(i=[0:1:fn-1])[n*5+1,n*5-i-1,n*5-i-2]];
    t12=[[n*5+1,n*4-1,n*5-1],[n*5+1,n*3-1,n*4-1],[n*5+1,n*2-1,n*3-1],[n*5+1,n-1,n*2-1]];
   
    intersection()
    {
        translate([0,0,-p/2-(cap?p:0)])
        polyhedron(points=concat(p1,p2,p3,p4,p5,p6),
        faces=concat(t1,t2,t3,t4,t5,t6,t7,t8,t9,t10,t11,t12),convexity=4);
        if(cap)hull()
        { // champhered ends and capped to exact length
            cylinder(r1=r-5*h/8+t,r2=r+t,h=5*h/8*tan(30));
            translate([0,0,l-5*h/8*tan(30)])cylinder(r1=r+t,r2=r-5*h/8+t,h=5*h/8*tan(30));
        }
    }
}


// p=pitch
// h=height
// m=outer diameter
module makeCylinderThread(m,h,p,t=0)
{    intersection(){
        cylinder(d=m+5,h=h);
        translate([0,0,-p/2])
        iso_thread(m=m,p=p,l=h+p,t=t,cap=0);
    }
}
Customizer parameters (derived from the source; name, type, default, range or options):
output: string, default "print", options "assembly", "print", "printAllExceptSpring", "spring", "hub", "adapter", "protector", "axle", "spacer"
referenceSpoolInnerDiameter: number, default 30
referenceSpoolWidth: number, default 45
secondSpoolInnerDiameter: number, default 53
secondSpoolWidth: number, default 55
hubThreaded: string, default "no", options "yes", "no"
hubThreadLength: number, default 90
hubSpringEnable: string, default "yes", options "yes", "no"
hubFlushWithReferenceSpool: string, default "no", options "yes", "no"
axleDiameter: number, default 8
axleSetLength: number, default 0
axleRotationStopLength: number, default 12
axleRotationStopWidth: number, default 0
axleRotationStopHeight: number, default 11
axleRotationStopAlignSize: number, default 0
setSpringDiameter: number, default 100
springBladeWidth: number, default 10
topBearingDiameter: number, default 22.2
bottomBearingDiameter: number, default 22.2
bearingWidth: number, default 7
bearingChamferSize: number, default 0.4
spacerHeight: number, default 3
axleGrooveForSpacer: string, default "no", options "yes", "no"
hubSpringSupportEnable: string, default "yes", options "yes", "no"
hubSpringSupportCount: number, default 2
ledHole: string, default "no", options "yes", "no"
springBladeThickness: number, default 0.7
axleClearance: number, default 0.15
printedAxleClearance: number, default 0.1
spacerClearance: number, default -0.1
springBladePitch: number, default 3
springRimThickness: number, default 2
springAxleThickness: number, default 1.5
springExtraRim: number, default 1
springClipExtraClearanceIfSpringAsShaft: number, default 0.3
springClipPointExtension: number, default 0.3
hubBackPlateThickness: number, default 3
hubClipCount: number, default 8
adapterRimThickness: number, default 2
hubSlitRelativeLength: number, default 0.8
hubClearance: number, default 0.5
springProtectorStyle: number, default 1
springProtectorThickness: number, default 2
springProtectorSpokeCount: number, default 5
springProtectorSpokeWidth: number, default 2
spacerWall: number, default 1.5
referenceSpoolOuterDiameter: number, default 150
secondSpoolOuterDiameter: number, default 200
hubSpringStart: number, default 1
hubSpringTopOffset: number, default -3
setHubSpringCount: number, default 0
hubSpringWidth: number, default 8
hubSpringBladeOffset: number, default 0.5
setHubSpringBladeInitialThickness: number, default 0
setHubSpringBladeFinalThickness: number, default 0
hubSpringContactRadius: number, default 10
hubSpringContactPositionOffset: number, default 7.5
setHubSpringContactExtension: number, default 0
adapterDiameterDifferenceThreshold: number, default 5
bearingTopOffset: number, default 0
useFlatSideInsert: string, default "yes", options "yes", "no"
axleSlotPosition: number, default 0
axleSlotHeight: number, default 0
axleSlotWidth: number, default 3
